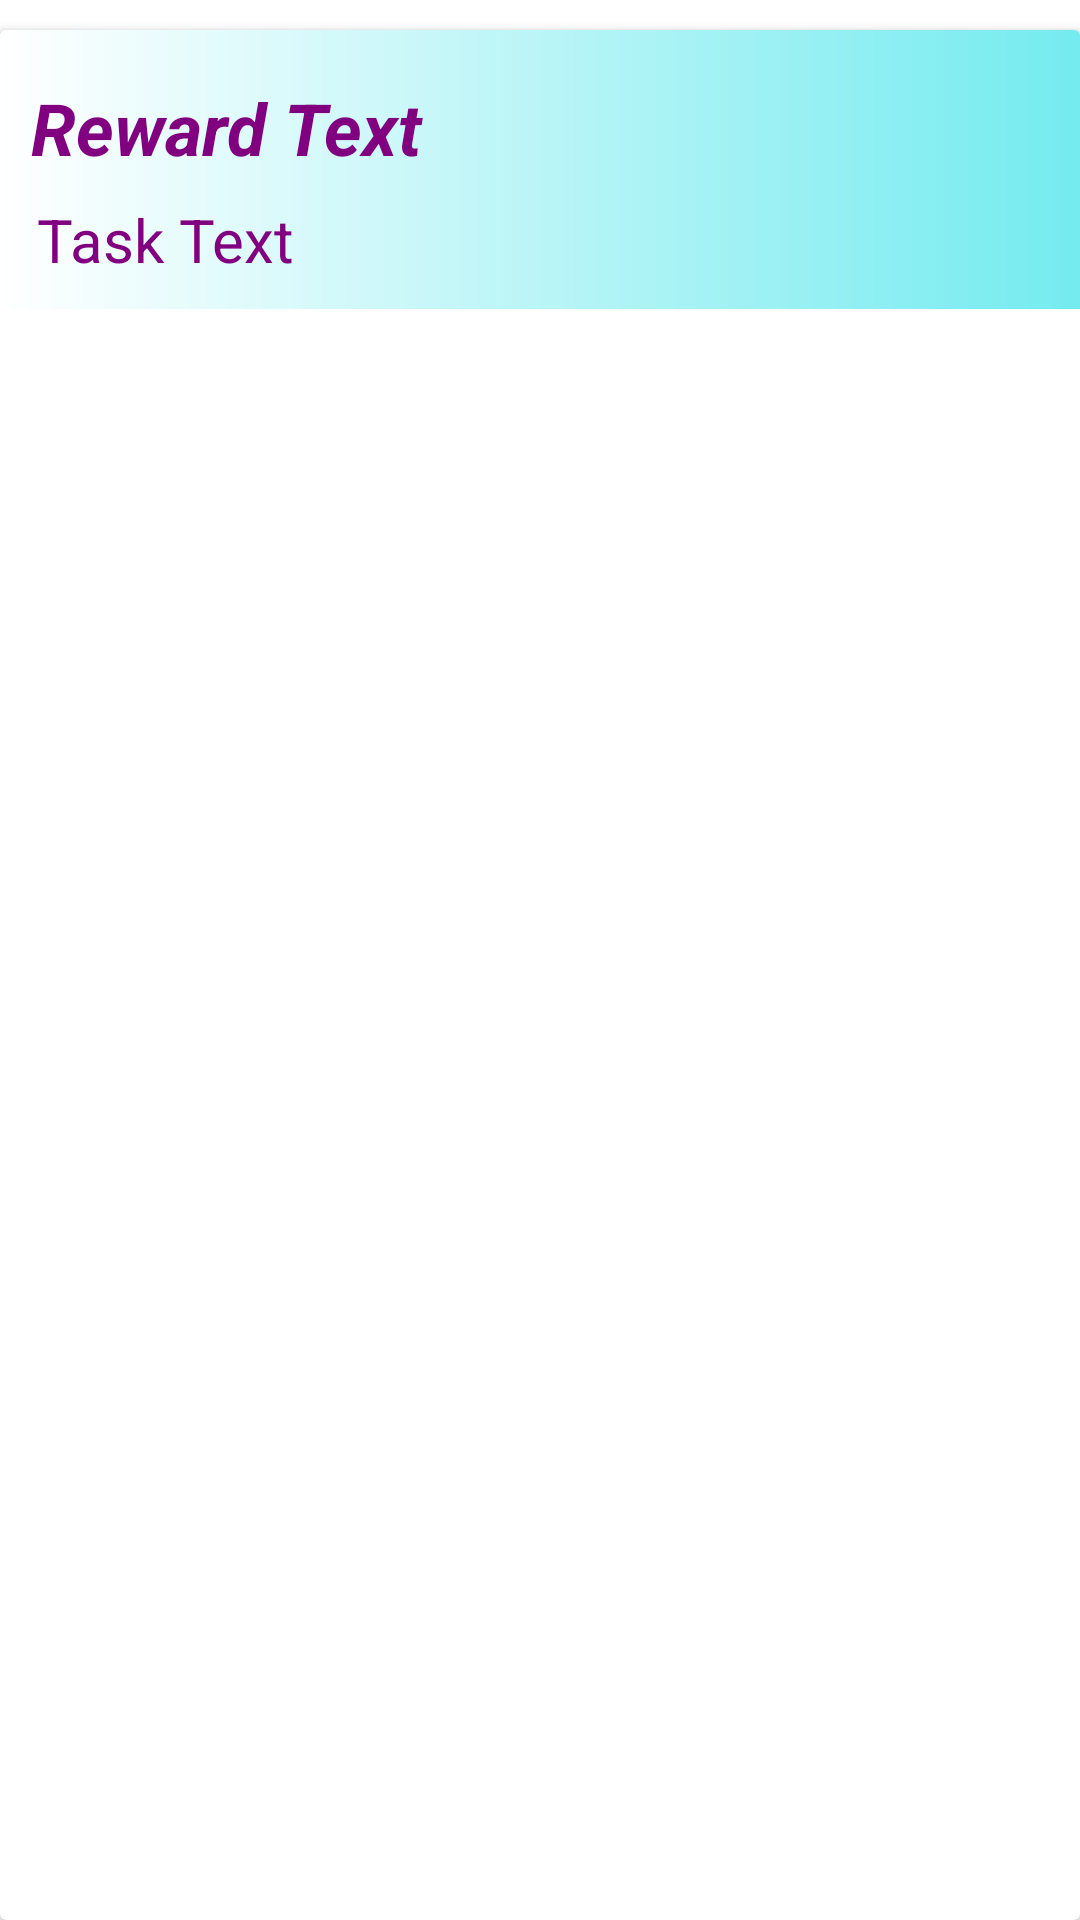

Reconstruct the res/layout file that produces this screen, plus the resources it refers to.
<!-- AndroidManifest.xml: application theme Theme.MCashUI -->
<!-- res/layout/home_items.xml -->
<?xml version="1.0" encoding="utf-8"?>
<LinearLayout xmlns:android="http://schemas.android.com/apk/res/android"
    xmlns:app="http://schemas.android.com/apk/res-auto"
    xmlns:tools="http://schemas.android.com/tools"
    android:layout_width="match_parent"
    android:orientation="vertical"
    android:layout_height="wrap_content">
<androidx.cardview.widget.CardView
    android:layout_marginTop="10dp"
    android:layout_width="match_parent"
    android:layout_height="match_parent">
    <LinearLayout
        android:layout_width="match_parent"
        android:layout_height="wrap_content"
        android:orientation="vertical">

        <androidx.constraintlayout.widget.ConstraintLayout
            android:layout_width="match_parent"
            android:layout_height="match_parent"
            android:background="@drawable/rounded_blue">

            <ImageView
                android:id="@+id/icons"
                android:layout_width="112dp"
                android:layout_height="93dp"
                android:src="@drawable/baseline_checklist_24"
                app:layout_constraintBottom_toBottomOf="parent"
                app:layout_constraintEnd_toEndOf="parent"
                app:layout_constraintTop_toTopOf="parent" />

            <TextView
                android:id="@+id/reward_text"
                android:layout_width="153dp"
                android:layout_height="40dp"
                android:text="Reward Text"
                android:textColor="@color/purple"
                android:textSize="24sp"
                android:textStyle="bold|italic"
                app:layout_constraintBottom_toBottomOf="parent"
                app:layout_constraintEnd_toStartOf="@+id/icons"
                app:layout_constraintHorizontal_bias="0.109"
                app:layout_constraintStart_toStartOf="parent"
                app:layout_constraintTop_toTopOf="parent"
                app:layout_constraintVertical_bias="0.311" />

            <TextView
                android:id="@+id/task_text"
                android:layout_width="wrap_content"
                android:layout_height="wrap_content"
                android:text="Task Text"
                android:textColor="@color/purple"
                android:textSize="20sp"
                app:layout_constraintBottom_toBottomOf="parent"
                app:layout_constraintEnd_toStartOf="@+id/icons"
                app:layout_constraintHorizontal_bias="0.075"
                app:layout_constraintStart_toStartOf="parent"
                app:layout_constraintTop_toBottomOf="@+id/reward_text"
                app:layout_constraintVertical_bias="0.0" />
        </androidx.constraintlayout.widget.ConstraintLayout>
    </LinearLayout>
    </androidx.cardview.widget.CardView>
</LinearLayout>
<!-- resources referenced by this layout -->
<resources>
  <color name="purple">#800080</color>
  <!-- drawable rounded_blue (drawable) -->
  <?xml version="1.0" encoding="utf-8"?>
  <shape xmlns:android="http://schemas.android.com/apk/res/android"
      android:shape="rectangle">
      <gradient android:startColor="#fff"
          android:endColor="#74EBEF"/>
  </shape>
  <style name="Theme.MCashUI" parent="Theme.MaterialComponents.DayNight.DarkActionBar">
          
          <item name="colorPrimary">@color/purple_500</item>
          <item name="colorPrimaryVariant">@color/purple_700</item>
          <item name="colorOnPrimary">@color/white</item>
          
          <item name="colorSecondary">@color/teal_200</item>
          <item name="colorSecondaryVariant">@color/teal_700</item>
          <item name="colorOnSecondary">@color/black</item>
          
          <item name="android:statusBarColor">?attr/colorPrimaryVariant</item>
          
      </style>
  <color name="purple_500">#FF6200EE</color>
  <color name="purple_700">#FF3700B3</color>
  <color name="white">#FFFFFFFF</color>
  <color name="teal_200">#FF03DAC5</color>
  <color name="teal_700">#FF018786</color>
  <color name="black">#FF000000</color>
</resources>
